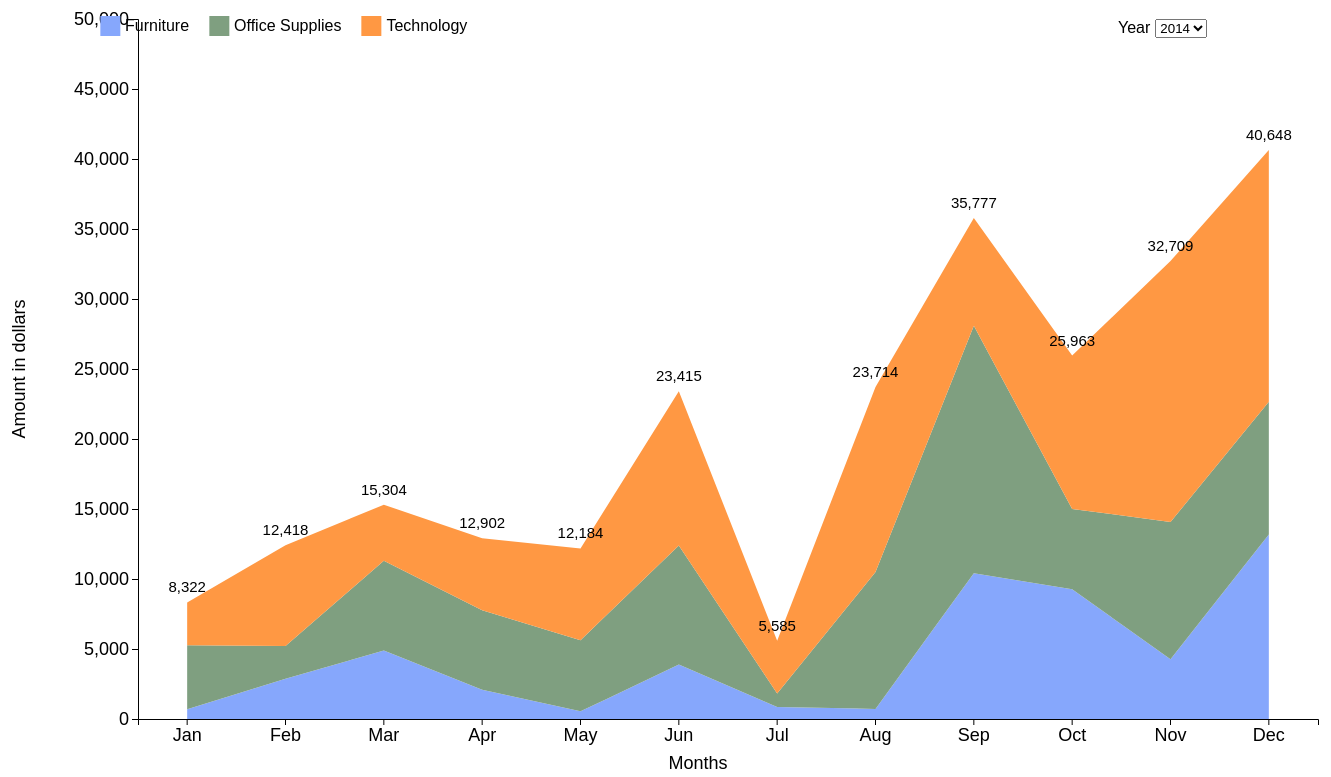
D3 v7 page, settled after 480 driven frames (8 s of simulated time); the page loaded 1 data file(s).


// ── areachart.js
// Load data from JSON file
d3.json("ICA.json").then(function(dataset) {
    // Set the dimensions and margins of the graph
    const margin = { top: 50, right: 80, bottom: 50, left: 80 },
        fullWidth = 1400,
        fullHeight = 800,
        marginLeft = 400,
        width = fullWidth - margin.left - margin.right,
        height = fullHeight - margin.top - margin.bottom;

    // Append the svg object to the body of the page
    const svg = d3.select("#chart")
        .append("svg")
        .attr("width", fullWidth)
        .attr("height", fullHeight)
        .append("g")
        .attr("transform",
            "translate(" + margin.left + "," + margin.top + ")");

    // Select the data for the year you want to display
    let selectedYear = "2014";
    let selectedData = dataset[selectedYear];

    // List of groups = header of the dataset
    let keys = Object.keys(selectedData[0]).slice(1);

    // Add select options for year
    const yearSelectContainer = svg.append("foreignObject")
        .attr("class", "dropdown-container")
        .attr("width", 200)
        .attr("height", 30)
        .attr("x", width - 200) 
        .attr("y", 0)
        .append("xhtml:div");

    yearSelectContainer.append("span")
        .text("Year")
        .style("margin-right", "5px");                 

    const yearSelect = yearSelectContainer.append('select')
        .attr("id", "year-select")
        .attr("font-size", "18px")
        .on("change", function() {
            selectedYear = this.value;
            selectedData = dataset[selectedYear];
            keys = Object.keys(selectedData[0]).slice(1); 
            updateChart();
        });

    yearSelect.selectAll("option")
        .data(Object.keys(dataset))
        .enter()
        .append("option")
        .attr("value", d => d)
        .text(d => d);

    // Add x-axis
    const x = d3.scaleBand()
        .domain(selectedData.map(d => d.Month))
        .range([60, width])
        .paddingInner(0)
        .paddingOuter(0);
    svg.append("g")
        .attr("class", "x-axis") 
        .attr("transform", `translate(0, ${height})`)
        .call(d3.axisBottom(x))
        .style("font-size", "18px");

    // Add x-axis label
    svg.append("text")
        .attr("class", "axis-label")
        .attr("text-anchor", "middle")
        .attr("x", width / 2)
        .attr("y", height + margin.bottom)
        .text("Months")
        .style("font-size", "18px");

    // Add y-axis
    const y = d3.scaleLinear()
        .domain([0, d3.max(selectedData, d => d3.max(keys.map(key => d[key])))*2.5])
        .nice()
        .range([height, 0]);
    svg.append("g")
        .attr("class", "y-axis")
        .attr("transform", "translate(60,0)") 
        .call(d3.axisLeft(y))
        .style("font-size", "18px");

    // Add y-axis label
    svg.append("text")
        .attr("class", "axis-label")
        .attr("text-anchor", "middle")
        .attr("transform", "rotate(-90)")
        .attr("x", -height / 2)
        .attr("y", -margin.left / 1.5)
        .text("Amount in dollars")
        .style("font-size", "18px");

    // Color palette
    const customColors = ["#86A7FC","#7F9F80","#FF9843"]
    const color = d3.scaleOrdinal(customColors)

    // Stack data
    const stackedData = d3.stack()
        .keys(keys)
        (selectedData);

    // Create area function
    const area = d3.area()
        .x(d => x.bandwidth() / 2 + x(d.data.Month))
        .y0(d => y(d[0]))
        .y1(d => y(d[1]));

    // Show the areas
    svg.selectAll("mylayers")
        .data(stackedData)
        .join("path")
        .attr("class", d => "myArea " + d.key)
        .style("fill", d => color(d.key))
        .attr("d", area)

        .on("mousemove", function(event, d) {
            const position = d3.pointer(event);
            const domainValue = Math.ceil(y.invert(position[1]));
            const profitValue = Math.ceil(d3.sum(d, d => d[1] - d[0]));
            d3.select(this).attr("opacity", 0.6);
            tooltip.transition()
                .duration(200)
                .style("opacity", .9);
            tooltip.html(`<strong>${d.key}</strong><br>Annual Profit: ${profitValue}<br><strong>Profit Value</strong>${domainValue}`)
                .style("left", (event.pageX + 10) + "px")
                .style("top", (event.pageY - 28) + "px")
                .style("display", "block"); // Ensure the tooltip is displayed
        })
        .on("mouseout", function() {
            d3.select(this).attr("opacity", 1);
            tooltip.transition()
                .duration(500)
                .style("opacity", 0)
                .style("display", "none"); // Hide the tooltip
        });

    // Add tooltip
    const tooltip = d3.select("body")
        .append("div")
        .attr("class", "tooltip");

    // Add labels to the Data points
    svg.selectAll(".text")
        .data(selectedData)
        .enter()
        .append("text")
        .attr("class", "label")
        .attr("x", d => x.bandwidth() / 2 + x(d.Month))
        .attr("y", d => y(d3.sum(keys, key => d[key])))
        .text(d => d3.format(",.0f")(d3.sum(keys, key => d[key])))
        .attr("text-anchor", "middle")
        .attr("dy", "-10px")
        .style("font-size", "15px");

    function updateChart() {
        // Update x domain
        x.domain(selectedData.map(d => d.Month));
        // Update y domain
        y.domain([0, d3.max(selectedData, d => d3.max(keys.map(key => d[key])))*2.5]);
        // Update x axis
        svg.select(".x-axis")
            .transition()
            .duration(500)
            .call(d3.axisBottom(x));
        // Update y axis
        svg.select(".y-axis")
            .transition()
            .duration(500)
            .call(d3.axisLeft(y));
        // Update areas
        const stackedData = d3.stack()
            .keys(keys)
            (selectedData);
        svg.selectAll(".myArea")
            .data(stackedData)
            .transition()
            .duration(500)
            .attr("d", area);
        // Update labels
        svg.selectAll(".label")
            .data(selectedData)
            .transition()
            .duration(500)
            .attr("x", d => x.bandwidth() / 2 + x(d.Month))
            .attr("y", d => y(d3.sum(keys, key => d[key])))
            .text(d => d3.format(",.0f")(d3.sum(keys, key => d[key])));
    }
});

### data: ICA.json
{
 "2014": [
  {
   "Month": "Jan",
   "Furniture": 691.2,
   "Office_Supplies": 4574.0,
   "Technology": 3057.0
  },
  {
   "Month": "Feb",
   "Furniture": 2879.0,
   "Office_Supplies": 2336.0,
   "Technology": 7203.0
  },
  {
   "Month": "Mar",
   "Furniture": 4888.0,
   "Office_Supplies": 6411.0,
   "Technology": 4004.0
  },
  {
   "Month": "Apr",
   "Furniture": 2086.0,
   "Office_Supplies": 5679.0,
   "Technology": 5138.0
  },
  {
   "Month": "May",
   "Furniture": 546.0,
   "Office_Supplies": 5083.0,
   "Technology": 6555.0
  },
  {
   "Month": "Jun",
   "Furniture": 3886.0,
   "Office_Supplies": 8504.0,
   "Technology": 11025.0
  },
  {
   "Month": "Jul",
   "Furniture": 864.5,
   "Office_Supplies": 953.3,
   "Technology": 3767.0
  },
  {
   "Month": "Aug",
   "Furniture": 723.1,
   "Office_Supplies": 9774.0,
   "Technology": 13217.0
  },
  "... 4 more items"
 ],
 "2015": [
  {
   "Month": "Jan",
   "Furniture": 1862.0,
   "Office_Supplies": 6856.0,
   "Technology": 5407.0
  },
  {
   "Month": "Feb",
   "Furniture": 4438.0,
   "Office_Supplies": 4171.0,
   "Technology": 6391.0
  },
  {
   "Month": "Mar",
   "Furniture": 1728.0,
   "Office_Supplies": 9201.0,
   "Technology": 7064.0
  },
  {
   "Month": "Apr",
   "Furniture": 3176.0,
   "Office_Supplies": 5714.0,
   "Technology": 8478.0
  },
  {
   "Month": "May",
   "Furniture": 6908.0,
   "Office_Supplies": 7783.0,
   "Technology": 15186.0
  },
  {
   "Month": "Jun",
   "Furniture": 7720.0,
   "Office_Supplies": 9648.0,
   "Technology": 17039.0
  },
  {
   "Month": "Jul",
   "Furniture": 3017.0,
   "Office_Supplies": 6312.0,
   "Technology": 6256.0
  },
  {
   "Month": "Aug",
   "Furniture": 6345.0,
   "Office_Supplies": 15419.0,
   "Technology": 21810.0
  },
  "... 4 more items"
 ],
 "2016": [
  {
   "Month": "Jan",
   "Furniture": 10821.0,
   "Office_Supplies": 9854.0,
   "Technology": 6135.0
  },
  {
   "Month": "Feb",
   "Furniture": 6402.0,
   "Office_Supplies": 8040.0,
   "Technology": 9320.0
  },
  {
   "Month": "Mar",
   "Furniture": 2613.0,
   "Office_Supplies": 9418.0,
   "Technology": 11402.0
  },
  {
   "Month": "Apr",
   "Furniture": 1365.0,
   "Office_Supplies": 7198.0,
   "Technology": 10899.0
  },
  {
   "Month": "May",
   "Furniture": 952.0,
   "Office_Supplies": 11986.0,
   "Technology": 15558.0
  },
  {
   "Month": "Jun",
   "Furniture": 10197.0,
   "Office_Supplies": 10627.0,
   "Technology": 24654.0
  },
  {
   "Month": "Jul",
   "Furniture": 6863.0,
   "Office_Supplies": 12831.0,
   "Technology": 9170.0
  },
  {
   "Month": "Aug",
   "Furniture": 4536.0,
   "Office_Supplies": 11041.0,
   "Technology": 15446.0
  },
  "... 4 more items"
 ],
 "2017": [
  {
   "Month": "Jan",
   "Furniture": 4523.0,
   "Office_Supplies": 9593.0,
   "Technology": 13886.0
  },
  {
   "Month": "Feb",
   "Furniture": 3819.0,
   "Office_Supplies": 7192.0,
   "Technology": 8741.0
  },
  {
   "Month": "Mar",
   "Furniture": 9500.0,
   "Office_Supplies": 10729.0,
   "Technology": 17129.0
  },
  {
   "Month": "Apr",
   "Furniture": 3215.0,
   "Office_Supplies": 10082.0,
   "Technology": 10485.0
  },
  {
   "Month": "May",
   "Furniture": 4715.0,
   "Office_Supplies": 14490.0,
   "Technology": 14749.0
  },
  {
   "Month": "Jun",
   "Furniture": 7455.0,
   "Office_Supplies": 16228.0,
   "Technology": 20095.0
  },
  {
   "Month": "Jul",
   "Furniture": 3411.0,
   "Office_Supplies": 11517.0,
   "Technology": 13108.0
  },
  {
   "Month": "Aug",
   "Furniture": 9018.0,
   "Office_Supplies": 24210.0,
   "Technology": 20315.0
  },
  "... 4 more items"
 ]
}